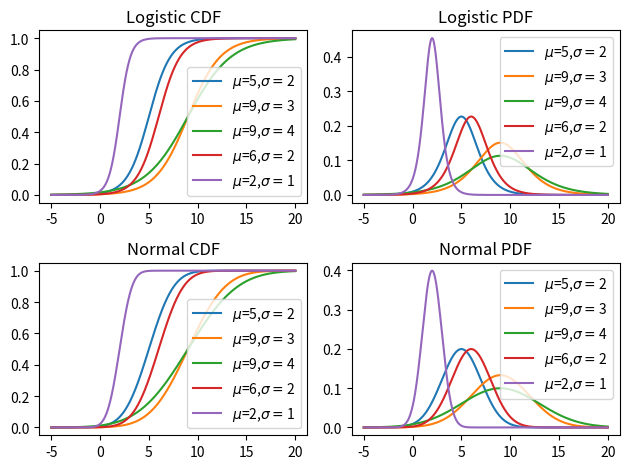

Reproduce this figure in Python.
import numpy as np
import matplotlib.pyplot as plt
import scipy.stats as stats


def logistpdf(x, loc, scale):
    scale = (np.sqrt(3) / np.pi) * scale
    return np.exp((loc-x)/scale)/(scale*(1+np.exp((loc-x)/scale))**2)


def logistcdf(x, loc, scale):
    scale = (np.sqrt(3) / np.pi) * scale
    return 1/(1+np.exp((loc-x)/scale))


def normalpdf(x, loc, std):
    return stats.norm.pdf(x, loc, std)


def normalcdf(x, loc, std):
    return stats.norm.cdf(x, loc, std)


def draw(j, meu, scale, xrang, labels, logist=logistpdf):
    plt.subplot(2, 2, j+1)
    for i in range(len(meu)):
        # s = np.random.logistic(meu[i], scale[i], 10000)
        # count, bins, ignored = plt.hist(s, bins=50)
        x = np.linspace(xrang[0], xrang[1], 1000)
        lgst_val = logist(x, meu[i], scale[i])
        # std = (scale[i] * np.pi) / np.sqrt(3)
        # plt.plot(bins, lgst_val * count.max() / lgst_val.max())
        lab = '$\mu$' + '=' + str(meu[i]) + ',' + '$\sigma=$' + str(scale[i])
        plt.plot(x, lgst_val, label=lab)
        # plt.plot(x, stats.norm.pdf(x, meu[i], std), label='N')
        # fig, ax = plt.subplots(1, 1)
    plt.title(labels[j])
    plt.legend()


def compare():
    fig = plt.figure()      # noqa: F841
    drawf = [logistcdf, logistpdf, normalcdf, normalpdf]
    labels = ['Logistic CDF', 'Logistic PDF', 'Normal CDF', 'Normal PDF']
    meu = [5, 9, 9, 6, 2]
    scale = [2, 3, 4, 2, 1]

    for i in range(len(drawf)):
        draw(i, meu, scale, (-5, 20), labels, drawf[i])

    plt.tight_layout()
    plt.show()


def linear_combine():
    fig = plt.figure()      # noqa: F841
    a, b = (1, 2)
    meu = [0, a*0 + b]
    scale = [2, np.abs(a) * 2]
    drawf = [normalpdf, logistpdf]
    labels = ['Normal', 'Logistic']
    for i in range(len(drawf)):
        draw(i, meu, scale, (-10, 10), labels, drawf[i])

    plt.tight_layout()
    # plt.title('Linear Combination (Y = aX + b)')
    plt.show()


def all_combine():
    fig = plt.figure()      # noqa: F841
    a1, b1, a2, b2 = (0, 2, 0, 3)
    a3, b3 = [a1+a2, np.sqrt(b1**2 + b2**2)]
    a4 = (a1 * (b2**2) + a2 * (b1**2)) / (b2**2 + b1**2)
    b4 = b2**2 * b1**2 / (b2**2 + b1**2)
    print(a4, b4)
    meu = [a1, a2, a3, a4]
    scale = [b1, b2, b3, b4]
    drawf = [normalpdf, logistpdf]
    labels = ['Normal', 'Logistic']
    for i in range(len(drawf)):
        draw(i, meu, scale, (-10, 10), labels, drawf[i])

    plt.tight_layout()
    # plt.title('Linear Combination (Y = aX + b)')
    plt.show()


def main():
    compare()
    # linear_combine()
    # all_combine()


if __name__ == '__main__':
    main()
